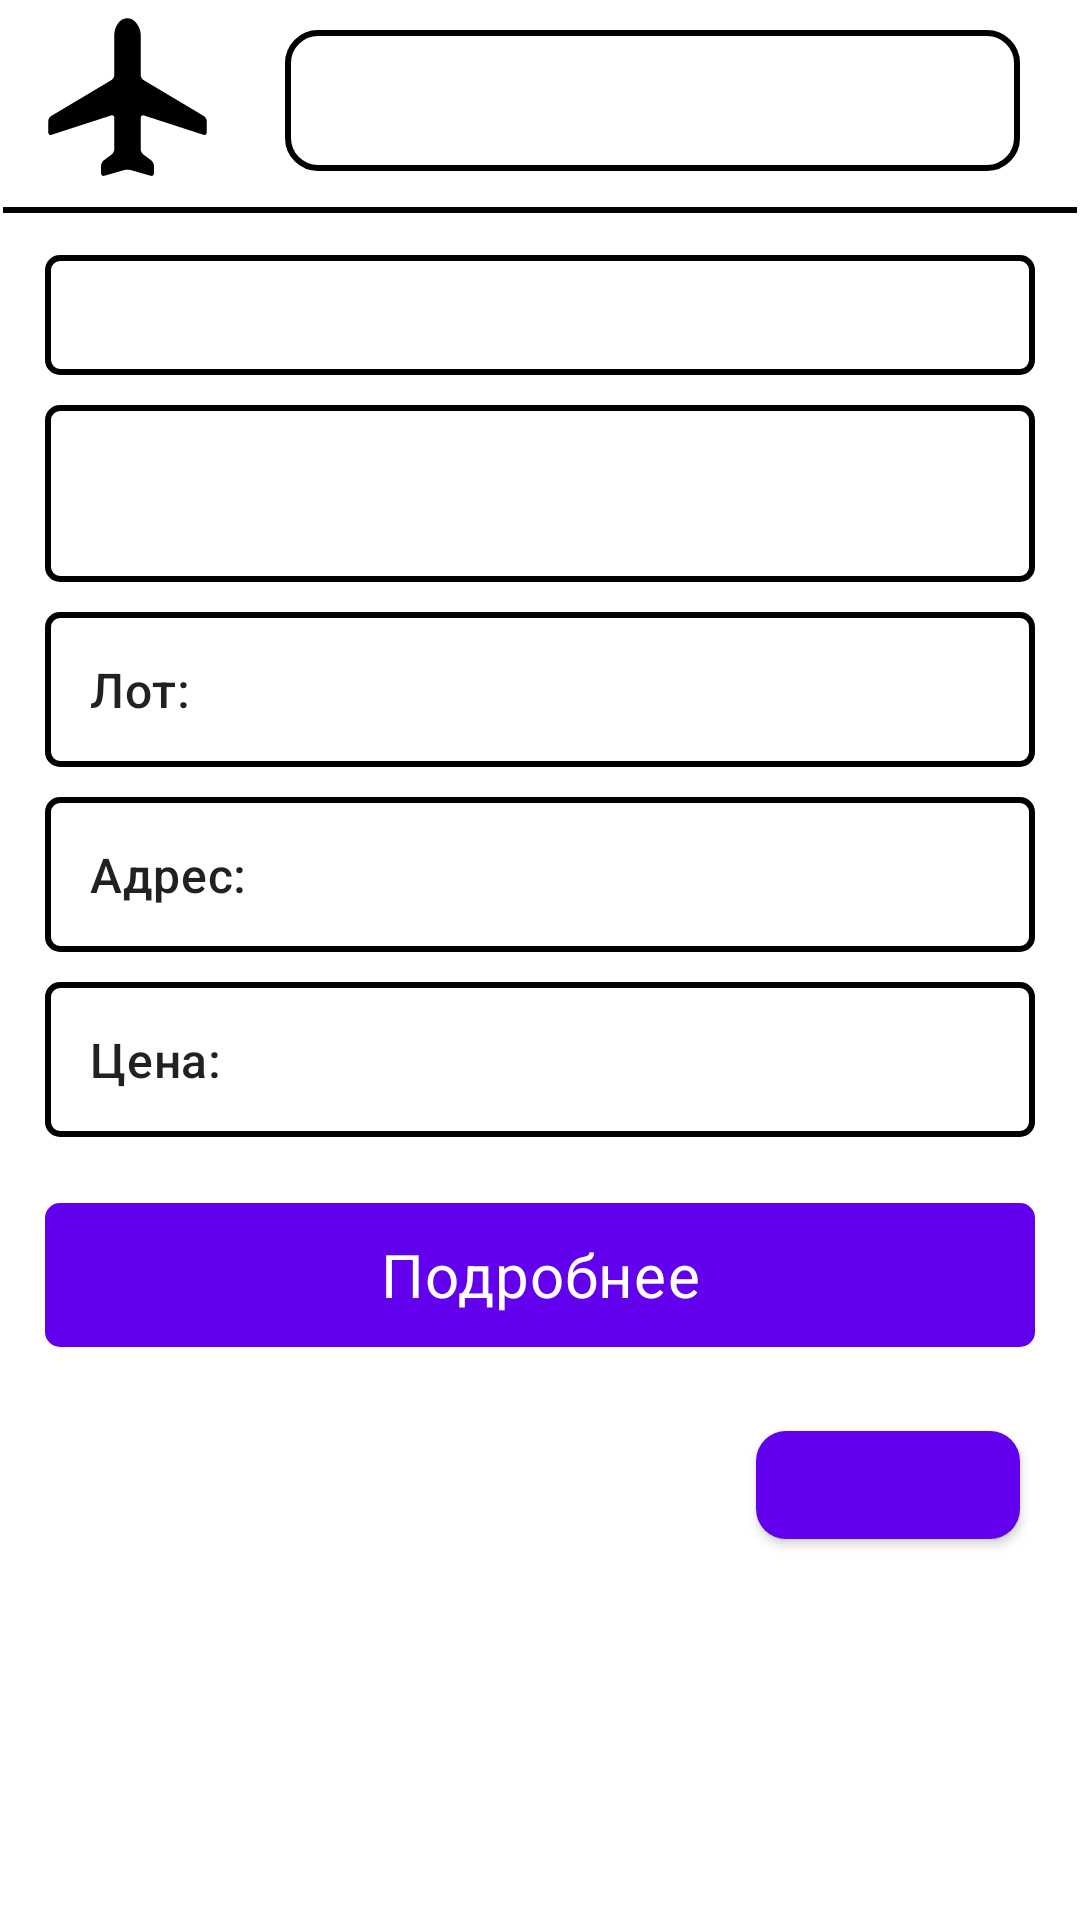

Layout XML and referenced resources for this Android screen:
<!-- AndroidManifest.xml: application theme Theme.GosAgentNewRelease -->
<!-- res/layout/information_lot_pattern.xml -->
<?xml version="1.0" encoding="utf-8"?>
<ScrollView
    xmlns:android="http://schemas.android.com/apk/res/android"
    xmlns:app="http://schemas.android.com/apk/res-auto"
    xmlns:tools="http://schemas.android.com/tools"
    android:layout_width="match_parent"
    android:layout_height="match_parent"
    tools:context=".ui.InformationActivity">

    <LinearLayout
        android:layout_width="match_parent"
        android:layout_height="wrap_content"
        android:orientation="vertical">

        <RelativeLayout
            android:layout_width="match_parent"
            android:layout_height="wrap_content"
            android:id="@+id/head">

            <RelativeLayout
                android:id="@+id/icon"
                android:layout_width="wrap_content"
                android:layout_height="match_parent">

                <ImageView
                    android:id="@+id/imageType"
                    android:layout_width="55dp"
                    android:layout_height="55dp"
                    android:layout_centerInParent="true"
                    android:layout_marginStart="10dp"
                    android:layout_marginTop="10dp"
                    android:layout_marginEnd="20dp"
                    android:background="@drawable/ic_airport"
                    android:contentDescription="TODO"
                    android:foregroundGravity="center_vertical"
                    android:paddingStart="15dp"
                    android:paddingTop="10dp"
                    tools:ignore="RtlSymmetry" />

            </RelativeLayout>

            <RelativeLayout
                android:layout_width="match_parent"
                android:layout_height="wrap_content"
                android:layout_toEndOf="@+id/icon">

                <TextView
                    android:id="@+id/textLot"
                    android:layout_width="match_parent"
                    android:layout_height="match_parent"
                    android:layout_marginStart="10dp"
                    android:layout_marginTop="10dp"
                    android:layout_marginEnd="20dp"
                    android:background="@drawable/rounded_corner_view"
                    android:paddingStart="15dp"
                    android:paddingTop="10dp"
                    android:paddingBottom="10dp"
                    android:textAppearance="@style/TextAppearance.MaterialComponents.Headline6"
                    android:textStyle="bold"
                    tools:ignore="RtlSymmetry" />

            </RelativeLayout>

        </RelativeLayout>

        <RelativeLayout
            android:layout_width="match_parent"
            android:layout_height="wrap_content"
            android:layout_toEndOf="@+id/head"
            android:id="@+id/separtor"
            android:background="@drawable/line_rounded">


        </RelativeLayout>

        <RelativeLayout
            android:layout_width="match_parent"
            android:layout_height="wrap_content"
            android:layout_marginTop="10dp"
            android:layout_marginStart="15dp"
            android:layout_marginEnd="15dp"
            android:background="@drawable/square_rounded">

        <ViewFlipper
            android:layout_width="match_parent"
            android:layout_height="wrap_content"
            android:paddingHorizontal="10dp"
            android:paddingVertical="10dp"
            android:id="@+id/view_flipper"
            />
        </RelativeLayout>

        <RelativeLayout
            android:layout_width="match_parent"
            android:layout_height="wrap_content"
            android:layout_marginTop="10dp"
            android:layout_marginVertical="10dp"
            android:layout_marginStart="15dp"
            android:layout_marginEnd="15dp"
            android:background="@drawable/square_rounded">

            <TextView
                android:id="@+id/textDescription"
                android:layout_width="match_parent"
                android:layout_height="wrap_content"
                android:paddingHorizontal="10dp"
                android:paddingVertical="10dp"
                android:textAppearance="@style/TextAppearance.Material3.BodyMedium" />

        </RelativeLayout>

        <RelativeLayout
            android:layout_width="match_parent"
            android:layout_height="wrap_content"
            android:layout_marginStart="15sp"
            android:layout_marginEnd="15sp"
            android:background="@drawable/square_rounded">

            <TextView
                android:id="@+id/default_activity_button15"
                android:layout_width="wrap_content"
                android:layout_height="wrap_content"
                android:paddingHorizontal="5dp"
                android:paddingVertical="5dp"
                android:text="@string/nameLot"
                android:textAppearance="@style/TextAppearance.MaterialComponents.Headline6"
                android:textSize="16sp" />

            <TextView
                android:id="@+id/textNumber"
                android:layout_width="wrap_content"
                android:layout_height="wrap_content"
                android:layout_marginStart="37dp"
                android:layout_toEndOf="@+id/default_activity_button15"
                android:gravity="center_vertical"
                android:isScrollContainer="true"
                android:paddingVertical="5dp"
                android:paddingStart="15dp"
                android:textAppearance="@style/TextAppearance.Material3.BodyMedium"
                tools:ignore="RtlSymmetry" />
        </RelativeLayout>

        <RelativeLayout
            android:layout_width="match_parent"
            android:layout_height="wrap_content"
            android:layout_marginTop="10dp"
            android:layout_marginStart="15dp"
            android:layout_marginEnd="15dp"
            android:background="@drawable/square_rounded">

            <TextView
                android:id="@+id/default_activity_button"
                android:layout_width="wrap_content"
                android:layout_height="wrap_content"
                android:paddingHorizontal="5dp"
                android:paddingVertical="5dp"
                android:gravity="center_vertical"
                android:text="@string/locationLot"
                android:textAppearance="@style/TextAppearance.MaterialComponents.Headline6"
                android:textSize="16sp" />

            <TextView
                android:id="@+id/textAdress"
                android:layout_width="wrap_content"
                android:layout_height="wrap_content"
                android:layout_marginStart="18dp"
                android:layout_toEndOf="@+id/default_activity_button"
                android:gravity="center_vertical"
                android:isScrollContainer="true"
                android:paddingVertical="5dp"
                android:paddingStart="15dp"
                android:textAppearance="@style/TextAppearance.Material3.BodyMedium"
                tools:ignore="RtlSymmetry" />
        </RelativeLayout>

        <RelativeLayout
            android:layout_width="match_parent"
            android:layout_height="wrap_content"
            android:layout_marginVertical="10dp"
            android:layout_marginStart="15dp"
            android:layout_marginEnd="15dp"
            android:background="@drawable/square_rounded">


            <TextView
                android:id="@+id/default_activity_button12"
                android:layout_width="wrap_content"
                android:layout_height="wrap_content"
                android:gravity="center_vertical"
                android:paddingHorizontal="5dp"
                android:paddingVertical="5dp"
                android:text="@string/priceLot"
                android:textAppearance="@style/TextAppearance.MaterialComponents.Headline6"
                android:textSize="16sp" />

            <TextView
                android:id="@+id/textPrice"
                android:layout_width="wrap_content"
                android:layout_height="wrap_content"
                android:layout_marginStart="26dp"
                android:layout_toEndOf="@+id/default_activity_button12"
                android:gravity="center_vertical"
                android:isScrollContainer="true"
                android:paddingVertical="5dp"
                android:paddingStart="15dp"
                android:textAppearance="@style/TextAppearance.Material3.BodyMedium"
                android:textSize="14sp"
                tools:ignore="RtlSymmetry" />
        </RelativeLayout>

        <RelativeLayout
            android:layout_width="match_parent"
            android:layout_height="match_parent"
            android:paddingHorizontal="5dp"
            android:layout_margin="10dp"
            android:paddingVertical="2dp"
            android:layout_marginStart="15dp"
            android:layout_marginEnd="15dp">

            <com.google.android.material.button.MaterialButton
                android:id="@+id/textLink"
                android:layout_width="match_parent"
                android:layout_height="wrap_content"
                android:backgroundTint="@color/material_on_background_disabled"
                android:textAppearance="@style/TextAppearance.Material3.BodyMedium"
                android:text="@string/textForButtonLink"
                android:textSize="20sp"
                android:gravity="center"
                android:background="@drawable/square_rounded"
                app:cornerRadius="5dp"/>

        </RelativeLayout>

        <RelativeLayout
            android:layout_width="match_parent"
            android:layout_height="match_parent">


            <com.google.android.material.button.MaterialButton
                android:id="@+id/search_button"
                android:layout_width="wrap_content"
                android:layout_height="wrap_content"
                android:layout_alignParentEnd="true"
                android:layout_marginHorizontal="20sp"
                android:layout_marginVertical="10sp"
                android:contentDescription="@android:string/yes"
                app:cornerRadius="10dp" />

        </RelativeLayout>

    </LinearLayout>

</ScrollView>
<!-- resources referenced by this layout -->
<resources>
  <!-- drawable ic_airport (drawable) -->
  <vector android:height="30dp" android:viewportHeight="50"
      android:viewportWidth="50" android:width="30dp" xmlns:android="http://schemas.android.com/apk/res/android">
      <path android:fillColor="#FF000000" android:pathData="M48.049,36.31c0.523,0.169 0.951,-0.142 0.951,-0.692v-3.494c0,-0.55 -0.387,-1.23 -0.859,-1.512l-18.282,-10.895c-0.472,-0.281 -0.859,-0.962 -0.859,-1.511v-12.206c0,-0.55 -0.168,-1.417 -0.374,-1.928 0,0 -1.091,-2.708 -3,-3.01 -0.204,-0.036 -0.411,-0.062 -0.619,-0.062h-0.01c-0.241,-0.002 -0.479,0.028 -0.713,0.072l-0.216,0.048 -0.328,0.102c-1.588,0.53 -2.406,2.835 -2.406,2.835 -0.184,0.519 -0.334,1.393 -0.334,1.943v12.206c0,0.55 -0.387,1.23 -0.859,1.512l-18.282,10.894c-0.472,0.282 -0.859,0.962 -0.859,1.512v3.494c0,0.55 0.428,0.861 0.951,0.691l18.098,-5.875c0.523,-0.169 0.951,0.142 0.951,0.692v9.533c0,0.55 -0.36,1.271 -0.8,1.601l-2.4,1.802c-0.44,0.33 -0.8,1.051 -0.8,1.601v2.337c0,0.55 0.433,0.876 0.961,0.724l6.075,-1.745c0.528,-0.152 1.394,-0.152 1.922,0l6.081,1.745c0.528,0.152 0.961,-0.174 0.961,-0.724v-2.338c0,-0.55 -0.36,-1.271 -0.8,-1.601l-2.4,-1.802c-0.439,-0.33 -0.8,-1.051 -0.8,-1.601v-9.533c0,-0.55 0.428,-0.861 0.951,-0.691l18.098,5.876z"/>
  </vector>
  <!-- drawable line_rounded (drawable) -->
  <?xml version="1.0" encoding="utf-8"?>
  <shape xmlns:android="http://schemas.android.com/apk/res/android"
      android:shape="line"
      xmlns:app="http://schemas.android.com/apk/res-auto"
      xmlns:tools="http://schemas.android.com/tools">
      <stroke android:width="2dp"/>
      <corners android:radius="4dp"/>
      <padding android:top="10dp"
          android:left="10dp"
          android:right="10dp"
          android:bottom="10dp"/>
  
  </shape>
  <!-- drawable rounded_corner_view (drawable) -->
  <?xml version="1.0" encoding="utf-8"?>
  <shape xmlns:android="http://schemas.android.com/apk/res/android"
      android:shape="rectangle"
      xmlns:app="http://schemas.android.com/apk/res-auto"
      xmlns:tools="http://schemas.android.com/tools">
      <corners android:radius="10dp"/>
      <stroke android:width="2dp"/>
  </shape>
  <!-- drawable square_rounded (drawable) -->
  <?xml version="1.0" encoding="utf-8"?>
  <shape xmlns:android="http://schemas.android.com/apk/res/android"
      android:shape="rectangle"
      xmlns:app="http://schemas.android.com/apk/res-auto"
      xmlns:tools="http://schemas.android.com/tools">
      <stroke android:width="2dp"/>
      <corners android:radius="4dp"/>
      <padding android:top="10dp"
          android:left="10dp"
          android:right="10dp"
          android:bottom="10dp"/>
  
  </shape>
  <string name="locationLot">Адрес:</string>
  <string name="nameLot">Лот:</string>
  <string name="priceLot">Цена:</string>
  <string name="textForButtonLink">Подробнее</string>
  <style name="Theme.GosAgentNewRelease" parent="Theme.MaterialComponents.DayNight.NoActionBar">
          
          <item name="colorPrimary">@color/purple_500</item>
          <item name="colorPrimaryVariant">@color/purple_700</item>
          <item name="colorOnPrimary">@color/white</item>
          
          <item name="colorSecondary">@color/teal_200</item>
          <item name="colorSecondaryVariant">@color/teal_700</item>
          <item name="colorOnSecondary">@color/black</item>
          
          <item name="android:statusBarColor" tools:targetApi="l">?attr/colorPrimaryVariant</item>
          
      </style>
  <color name="purple_500">#FF6200EE</color>
  <color name="purple_700">#FF3700B3</color>
  <color name="white">#FFFFFFFF</color>
  <color name="teal_200">#FF03DAC5</color>
  <color name="teal_700">#FF018786</color>
  <color name="black">#FF000000</color>
</resources>
